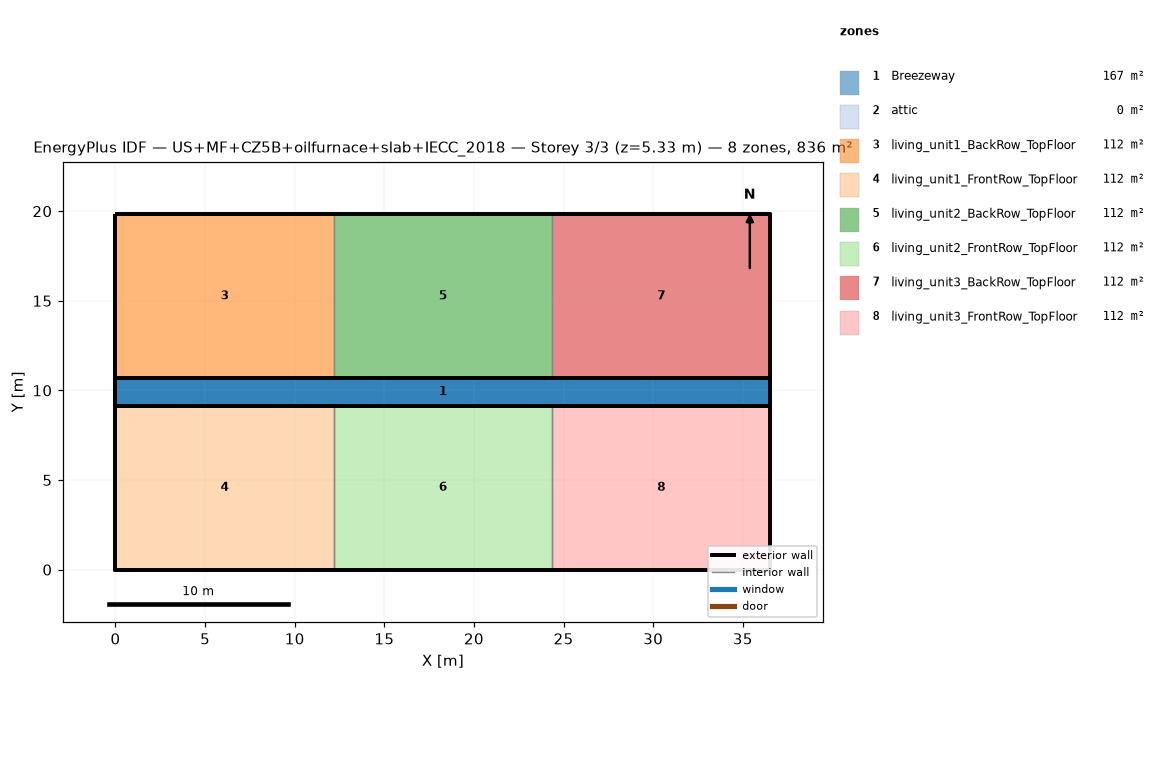
=== STOREY PLAN SPEC (per zone: floor XY polygon, exterior-wall plan segments, windows/doors) ===
zone 1: Breezeway  (167.0 m²)
  floor: (36.54, 9.16) (0.00, 9.16) (0.00, 10.68) (36.54, 10.68)
  floor: (36.54, 9.16) (0.00, 9.16) (0.00, 10.68) (36.54, 10.68)
  floor: (36.54, 9.16) (0.00, 9.16) (0.00, 10.68) (36.54, 10.68)
zone 2: attic  (0.0 m²)
  exterior wall: (36.54, 0.00) – (36.54, 19.84) – (36.54, 9.92)  [29.8 m]
  exterior wall: (0.00, 19.84) – (0.00, 0.00) – (0.00, 9.92)  [29.8 m]
zone 3: living_unit1_BackRow_TopFloor  (111.5 m²)
  floor: (12.18, 10.68) (0.00, 10.68) (0.00, 19.84) (12.18, 19.84)
  exterior wall: (12.18, 19.84) – (0.00, 19.84)  [12.2 m]
  exterior wall: (0.00, 19.84) – (0.00, 10.68)  [9.2 m]
  exterior wall: (0.00, 10.68) – (12.18, 10.68)  [12.2 m]
  interior walls: 1
zone 4: living_unit1_FrontRow_TopFloor  (111.5 m²)
  floor: (12.18, 0.00) (0.00, 0.00) (0.00, 9.16) (12.18, 9.16)
  exterior wall: (0.00, 0.00) – (12.18, 0.00)  [12.2 m]
  exterior wall: (0.00, 9.16) – (0.00, 0.00)  [9.2 m]
  exterior wall: (12.18, 9.16) – (0.00, 9.16)  [12.2 m]
  interior walls: 1
zone 5: living_unit2_BackRow_TopFloor  (111.5 m²)
  floor: (24.36, 10.68) (12.18, 10.68) (12.18, 19.84) (24.36, 19.84)
  exterior wall: (12.18, 10.68) – (24.36, 10.68)  [12.2 m]
  exterior wall: (24.36, 19.84) – (12.18, 19.84)  [12.2 m]
  interior walls: 2
zone 6: living_unit2_FrontRow_TopFloor  (111.5 m²)
  floor: (24.36, 0.00) (12.18, 0.00) (12.18, 9.16) (24.36, 9.16)
  exterior wall: (12.18, 0.00) – (24.36, 0.00)  [12.2 m]
  exterior wall: (24.36, 9.16) – (12.18, 9.16)  [12.2 m]
  interior walls: 2
zone 7: living_unit3_BackRow_TopFloor  (111.5 m²)
  floor: (36.54, 10.68) (24.36, 10.68) (24.36, 19.84) (36.54, 19.84)
  exterior wall: (36.54, 10.68) – (36.54, 19.84)  [9.2 m]
  exterior wall: (36.54, 19.84) – (24.36, 19.84)  [12.2 m]
  exterior wall: (24.36, 10.68) – (36.54, 10.68)  [12.2 m]
  interior walls: 1
zone 8: living_unit3_FrontRow_TopFloor  (111.5 m²)
  floor: (36.54, 0.00) (24.36, 0.00) (24.36, 9.16) (36.54, 9.16)
  exterior wall: (24.36, 0.00) – (36.54, 0.00)  [12.2 m]
  exterior wall: (36.54, 0.00) – (36.54, 9.16)  [9.2 m]
  exterior wall: (36.54, 9.16) – (24.36, 9.16)  [12.2 m]
  interior walls: 1

=== DERIVED (storey summary) ===
Building: US+MF+CZ5B+oilfurnace+slab+IECC_2018
Storey: 3 of 3  (floor level z = 5.33 m)
Storey gross floor area: 836.2 m²
Zones on this storey: 8
  - Breezeway: floor 167.0 m²
  - attic: floor 0.0 m²; exterior wall 59.5 m (81.9 m²); WWR 0.0%
  - living_unit1_BackRow_TopFloor: floor 111.5 m²; exterior wall 33.5 m (86.9 m²); WWR 0.0%
  - living_unit1_FrontRow_TopFloor: floor 111.5 m²; exterior wall 33.5 m (86.9 m²); WWR 0.0%
  - living_unit2_BackRow_TopFloor: floor 111.5 m²; exterior wall 24.4 m (63.1 m²); WWR 0.0%
  - living_unit2_FrontRow_TopFloor: floor 111.5 m²; exterior wall 24.4 m (63.1 m²); WWR 0.0%
  - living_unit3_BackRow_TopFloor: floor 111.5 m²; exterior wall 33.5 m (86.9 m²); WWR 0.0%
  - living_unit3_FrontRow_TopFloor: floor 111.5 m²; exterior wall 33.5 m (86.9 m²); WWR 0.0%
Zone adjacency (shared interzone walls):
  - living_unit1_BackRow_TopFloor ↔ living_unit2_BackRow_TopFloor
  - living_unit1_FrontRow_TopFloor ↔ living_unit2_FrontRow_TopFloor
  - living_unit2_BackRow_TopFloor ↔ living_unit3_BackRow_TopFloor
  - living_unit2_FrontRow_TopFloor ↔ living_unit3_FrontRow_TopFloor